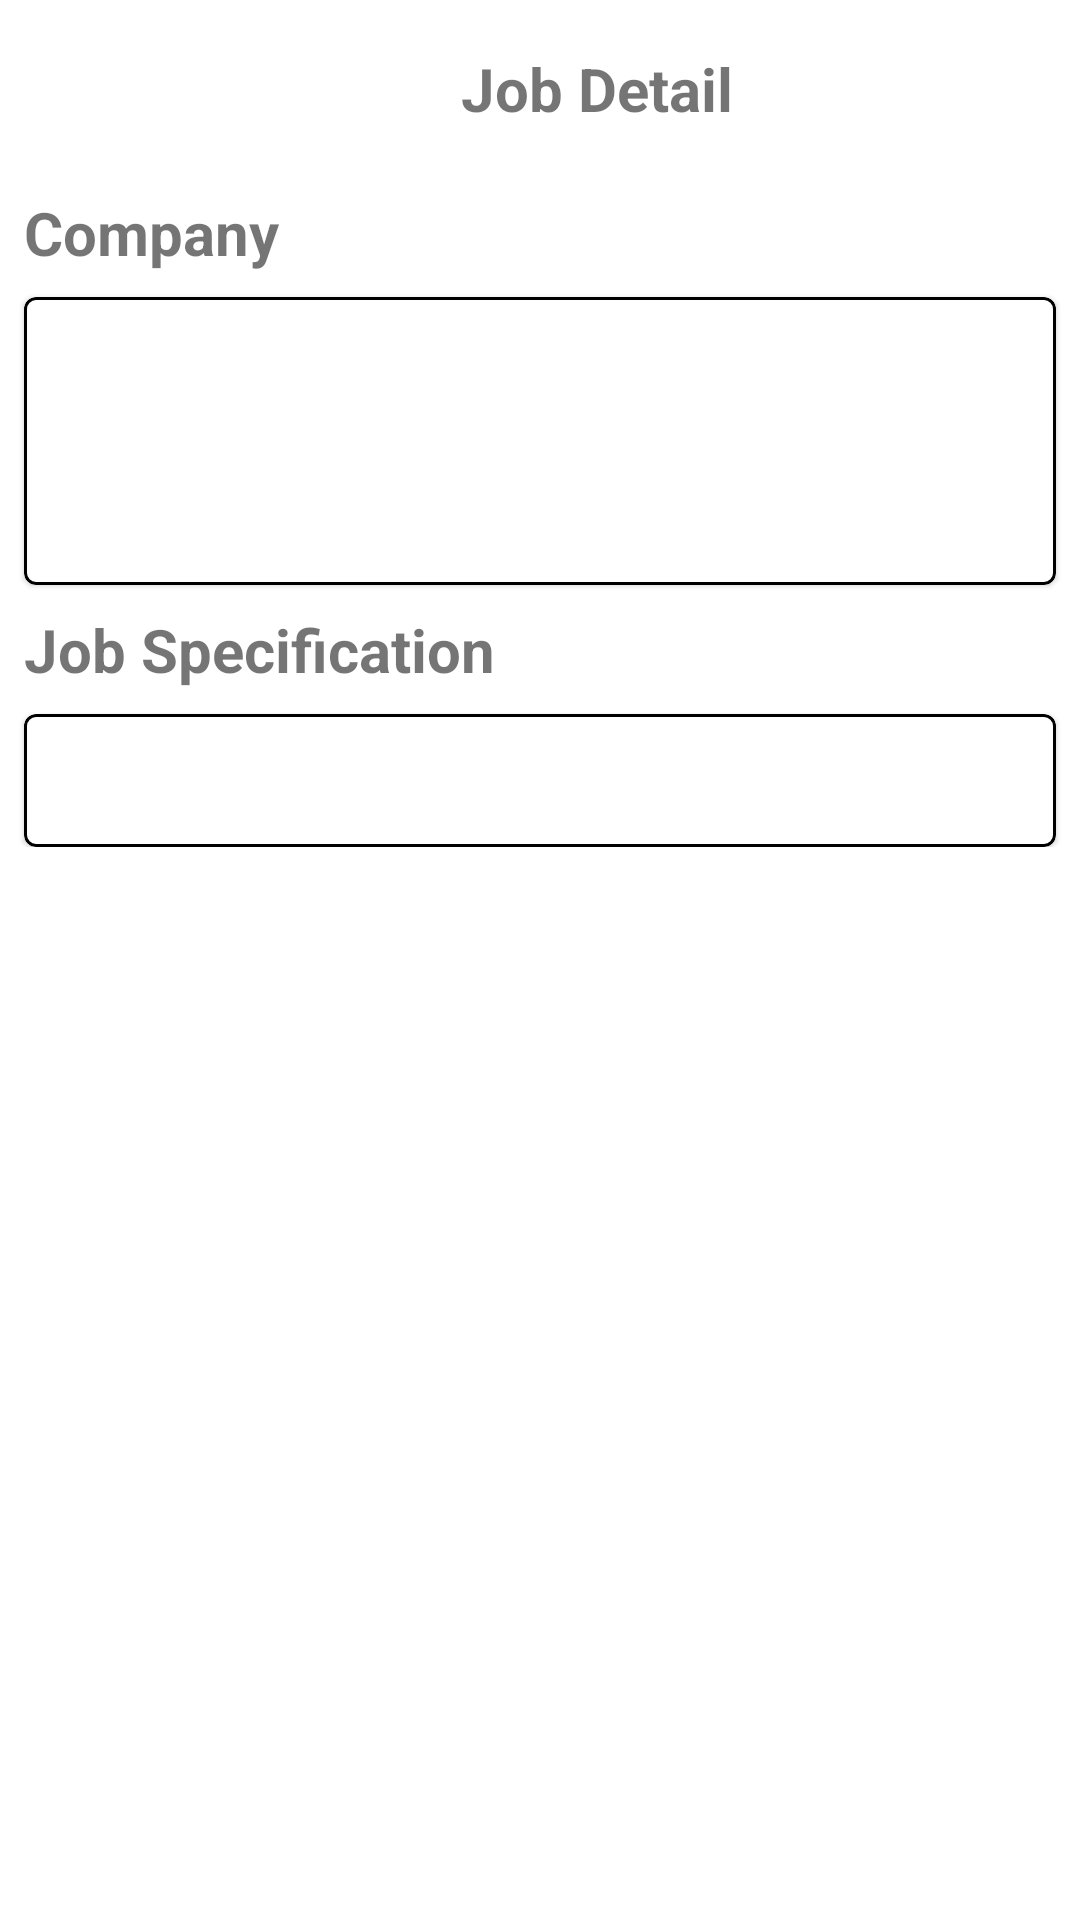

Here is an Android app screen rendered from its layout file. Give the layout XML and the strings, colors and styles it references.
<!-- AndroidManifest.xml: application theme Theme.DansAssignment -->
<!-- res/layout/activity_detail.xml -->
<?xml version="1.0" encoding="utf-8"?>
<androidx.constraintlayout.widget.ConstraintLayout xmlns:android="http://schemas.android.com/apk/res/android"
    xmlns:app="http://schemas.android.com/apk/res-auto"
    xmlns:tools="http://schemas.android.com/tools"
    android:layout_width="match_parent"
    android:layout_height="match_parent"
    android:animateLayoutChanges="true"
    tools:context=".ui.DetailActivity">

    <androidx.appcompat.widget.Toolbar
        android:id="@+id/toolbar"
        android:layout_width="match_parent"
        android:layout_height="?actionBarSize"
        app:layout_constraintEnd_toEndOf="parent"
        app:layout_constraintStart_toStartOf="parent"
        app:layout_constraintTop_toTopOf="parent" />

    <ImageView
        android:id="@+id/back_icon"
        android:layout_width="30dp"
        android:layout_height="30dp"
        android:layout_marginStart="8dp"
        android:src="@drawable/ic_back"
        app:layout_constraintBottom_toBottomOf="@+id/toolbar"
        app:layout_constraintStart_toStartOf="parent"
        app:layout_constraintTop_toTopOf="parent" />

    <ProgressBar
        android:id="@+id/progress_bar"
        android:layout_width="wrap_content"
        android:layout_height="wrap_content"
        android:visibility="gone"
        app:layout_constraintBottom_toBottomOf="parent"
        app:layout_constraintEnd_toEndOf="parent"
        app:layout_constraintStart_toStartOf="parent"
        app:layout_constraintTop_toBottomOf="@+id/toolbar" />

    <TextView
        android:id="@+id/label1"
        android:layout_width="0dp"
        android:layout_height="wrap_content"
        android:maxLines="1"
        android:text="@string/job_detail"
        android:textAlignment="center"
        android:textSize="20sp"
        android:textStyle="bold"
        app:layout_constraintBottom_toBottomOf="@+id/back_icon"
        app:layout_constraintEnd_toEndOf="@+id/toolbar"
        app:layout_constraintHorizontal_bias="0.0"
        app:layout_constraintStart_toEndOf="@+id/back_icon"
        app:layout_constraintTop_toTopOf="@+id/back_icon"
        app:layout_constraintVertical_bias="1.0" />

    <ScrollView
        android:layout_width="match_parent"
        android:layout_height="0dp"
        app:layout_constraintBottom_toBottomOf="parent"
        app:layout_constraintTop_toBottomOf="@+id/toolbar">

        <androidx.constraintlayout.widget.ConstraintLayout
            android:layout_width="match_parent"
            android:layout_height="match_parent">

            <TextView
                android:id="@+id/label2"
                android:layout_width="0dp"
                android:layout_height="wrap_content"
                android:layout_margin="8dp"
                android:text="@string/company"
                android:textAlignment="center"
                android:textSize="20sp"
                android:textStyle="bold"
                app:layout_constraintStart_toStartOf="parent"
                app:layout_constraintTop_toTopOf="parent" />

            <com.google.android.material.card.MaterialCardView
                android:id="@+id/materialCardView2"
                android:layout_width="match_parent"
                android:layout_height="wrap_content"
                android:layout_margin="8dp"
                app:layout_constraintEnd_toEndOf="parent"
                app:layout_constraintStart_toStartOf="parent"
                app:layout_constraintTop_toBottomOf="@+id/label2"
                app:strokeColor="@color/black"
                app:strokeWidth="1dp">

                <androidx.constraintlayout.widget.ConstraintLayout
                    android:layout_width="match_parent"
                    android:layout_height="wrap_content"
                    android:padding="8dp">

                    <ImageView
                        android:id="@+id/image_job_detail"
                        android:layout_width="80dp"
                        android:layout_height="80dp"
                        app:layout_constraintStart_toStartOf="parent"
                        app:layout_constraintTop_toTopOf="parent" />

                    <TextView
                        android:id="@+id/title_job_detail"
                        android:layout_width="0dp"
                        android:layout_height="wrap_content"
                        android:layout_marginStart="8dp"
                        android:ellipsize="end"
                        android:maxLines="2"
                        android:textSize="15sp"
                        android:textStyle="bold"
                        app:layout_constraintEnd_toEndOf="parent"
                        app:layout_constraintStart_toEndOf="@+id/image_job_detail"
                        app:layout_constraintTop_toTopOf="parent"
                        tools:text="Data Engineering" />

                    <TextView
                        android:id="@+id/company_job_detail"
                        android:layout_width="0dp"
                        android:layout_height="wrap_content"
                        android:layout_marginStart="8dp"
                        android:layout_marginTop="8dp"
                        android:maxLines="1"
                        android:textSize="15sp"
                        app:layout_constraintEnd_toEndOf="@+id/title_job_detail"
                        app:layout_constraintStart_toEndOf="@+id/image_job_detail"
                        app:layout_constraintTop_toBottomOf="@+id/title_job_detail"
                        tools:text="Data Engineering" />

                    <TextView
                        android:id="@+id/location_job_detail"
                        android:layout_width="0dp"
                        android:layout_height="wrap_content"
                        android:layout_marginStart="8dp"
                        android:layout_marginTop="8dp"
                        android:maxLines="1"
                        android:textSize="15sp"
                        app:layout_constraintEnd_toEndOf="@+id/company_job_detail"
                        app:layout_constraintStart_toEndOf="@+id/image_job_detail"
                        app:layout_constraintTop_toBottomOf="@+id/company_job_detail"
                        tools:text="Data Engineering" />

                </androidx.constraintlayout.widget.ConstraintLayout>

            </com.google.android.material.card.MaterialCardView>

            <TextView
                android:id="@+id/label3"
                android:layout_width="0dp"
                android:layout_height="wrap_content"
                android:layout_margin="8dp"
                android:text="@string/job_specification"
                android:textAlignment="center"
                android:textSize="20sp"
                android:textStyle="bold"
                app:layout_constraintStart_toStartOf="parent"
                app:layout_constraintTop_toBottomOf="@+id/materialCardView2" />

            <com.google.android.material.card.MaterialCardView
                android:layout_width="match_parent"
                android:layout_height="wrap_content"
                android:layout_margin="8dp"
                app:layout_constraintEnd_toEndOf="parent"
                app:layout_constraintStart_toStartOf="parent"
                app:layout_constraintTop_toBottomOf="@+id/label3"
                app:strokeColor="@color/black"
                app:strokeWidth="1dp">

                <androidx.constraintlayout.widget.ConstraintLayout
                    android:layout_width="match_parent"
                    android:layout_height="wrap_content"
                    android:padding="8dp">

                    <TextView
                        android:id="@+id/job_specification"
                        android:layout_width="0dp"
                        android:layout_height="wrap_content"
                        android:layout_marginStart="8dp"
                        android:layout_marginTop="8dp"
                        android:textSize="15sp"
                        app:layout_constraintEnd_toEndOf="parent"
                        app:layout_constraintStart_toStartOf="parent"
                        app:layout_constraintTop_toTopOf="parent"
                        tools:text="Data Engineering" />

                </androidx.constraintlayout.widget.ConstraintLayout>

            </com.google.android.material.card.MaterialCardView>

        </androidx.constraintlayout.widget.ConstraintLayout>

    </ScrollView>

</androidx.constraintlayout.widget.ConstraintLayout>
<!-- resources referenced by this layout -->
<resources>
  <string name="company">Company</string>
  <string name="job_detail">Job Detail</string>
  <string name="job_specification">Job Specification</string>
  <style name="Theme.DansAssignment" parent="Theme.MaterialComponents.DayNight.NoActionBar">
          
          <item name="colorPrimary">@color/purple_500</item>
          <item name="colorPrimaryVariant">@color/purple_700</item>
          <item name="colorOnPrimary">@color/white</item>
          
          <item name="colorSecondary">@color/teal_200</item>
          <item name="colorSecondaryVariant">@color/teal_700</item>
          <item name="colorOnSecondary">@color/black</item>
          
          <item name="android:statusBarColor" tools:targetApi="l">?attr/colorPrimaryVariant</item>
          
      </style>
  <!-- not gathered from this repository: default colours our renderer supplied (Android Studio template values) -->
  <color name="purple_500">#FF6200EE</color>
  <color name="purple_700">#FF3700B3</color>
  <color name="teal_200">#FF03DAC5</color>
  <color name="teal_700">#FF018786</color>
  <color name="black">#FF000000</color>
  <color name="white">#FFFFFFFF</color>
</resources>
